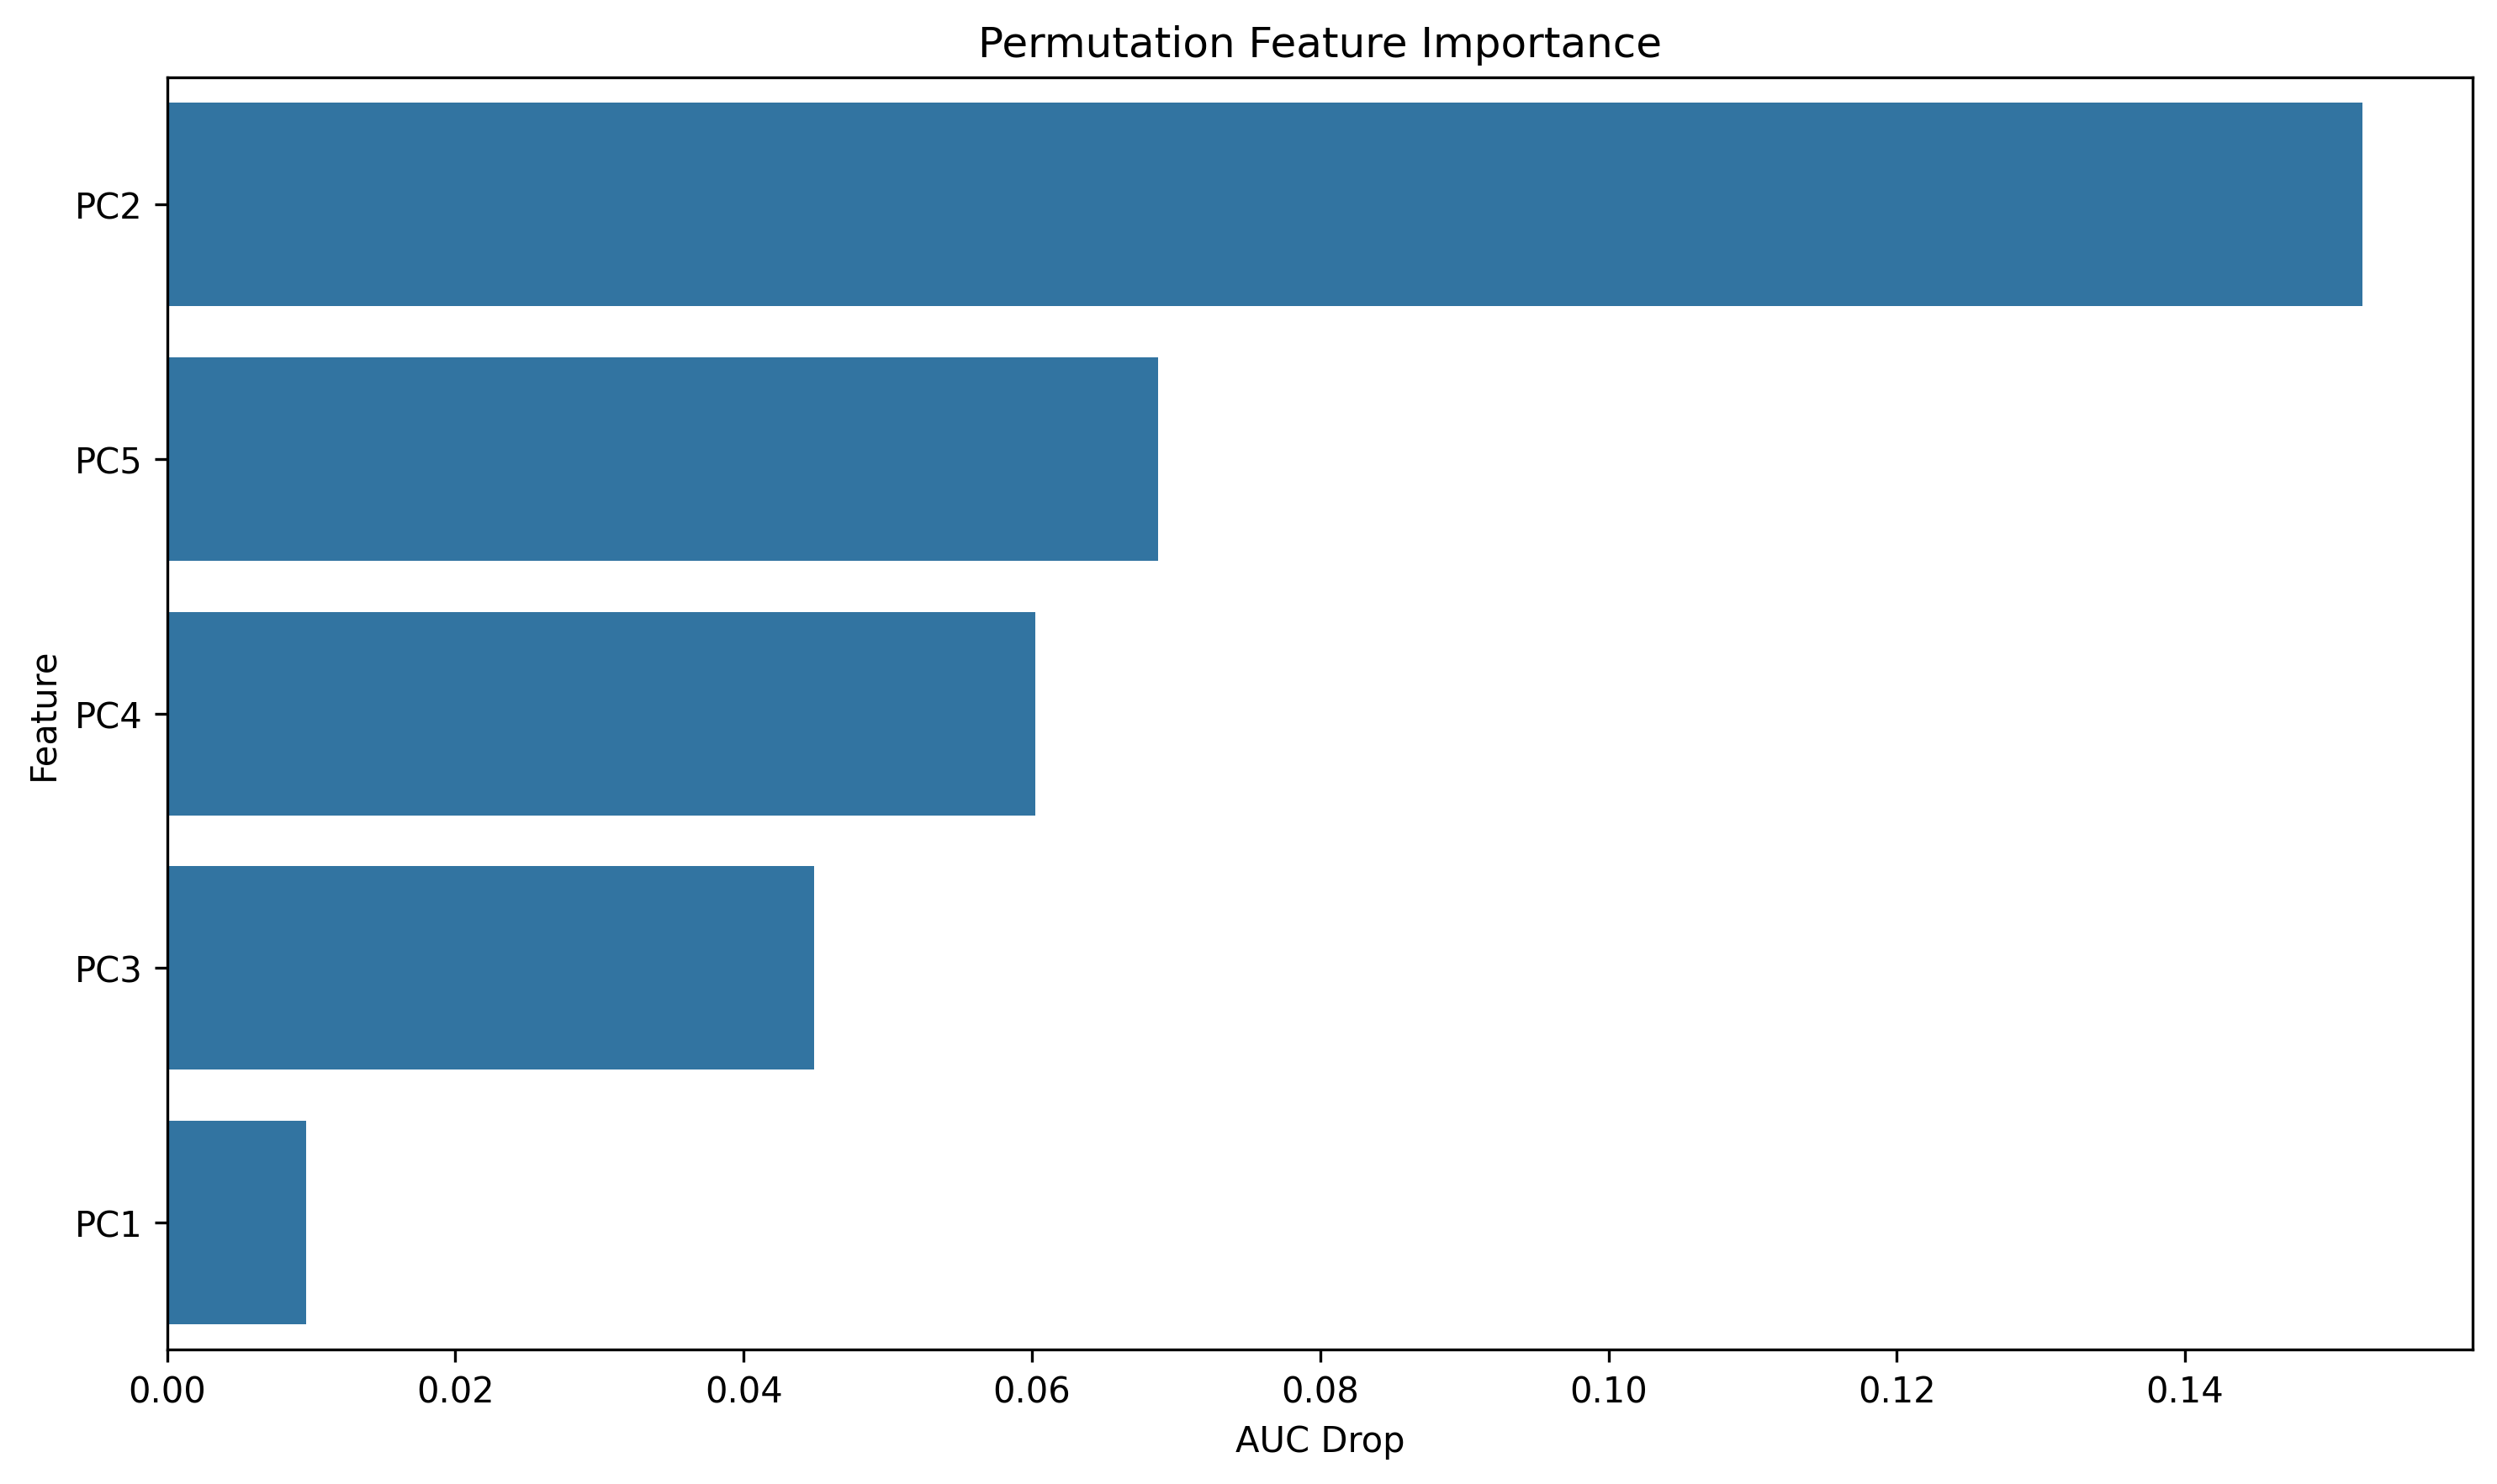

The file beside this chart, header and first rows:
feature, importance
PC2, 0.1523
PC5, 0.06878
PC4, 0.06026
PC3, 0.04487
PC1, 0.009664
